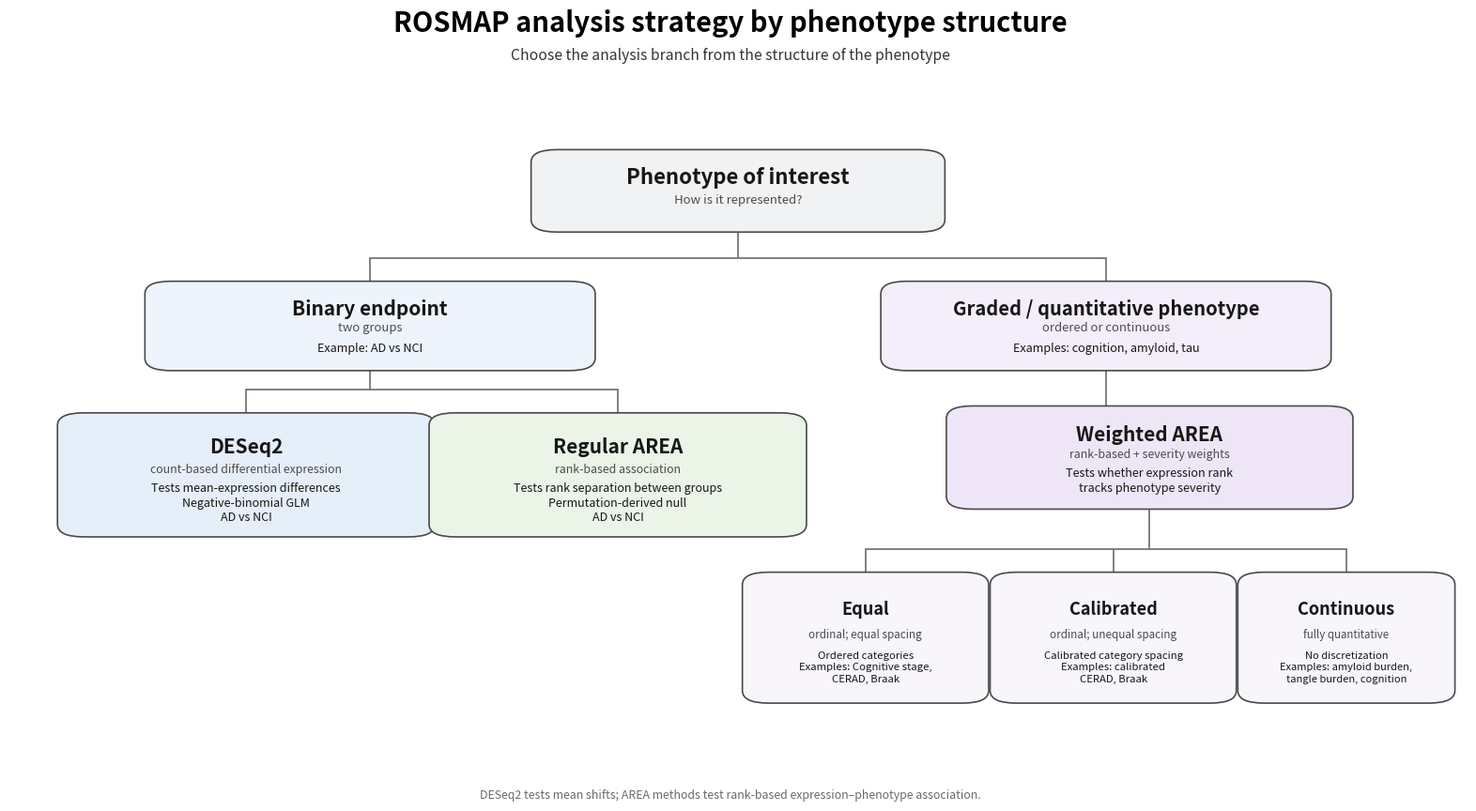

Source code (Python):
#!/usr/bin/env python3
"""
make_rosmap_analysis_tree_v7.py
===============================

Final typography/spacing pass for the ROSMAP analysis strategy tree.

Primary fixes from v6
---------------------
- italic descriptor lines are moved farther away from bold headers
- descriptor lines are slightly smaller and lighter
- body text is moved lower so it no longer crowds the italic descriptor
- top title/subtitle spacing is increased
- root, branch, method, and encoding nodes each use tailored vertical spacing
- connectors and overall hierarchy are unchanged

Outputs
-------
results/method_development/rosmap_analysis_tree_v7.png
results/method_development/rosmap_analysis_tree_v7.pdf
"""

from __future__ import annotations

from pathlib import Path

import matplotlib
matplotlib.use("Agg")
import matplotlib.pyplot as plt
from matplotlib.patches import FancyBboxPatch


OUTDIR = Path("results/method_development")
OUTDIR.mkdir(parents=True, exist_ok=True)

PNG = OUTDIR / "rosmap_analysis_tree_v7.png"
PDF = OUTDIR / "rosmap_analysis_tree_v7.pdf"

# ---------------------------------------------------------------------
# Palette
# ---------------------------------------------------------------------
EDGE = "#4a4a4a"
LINE = "#7b7b7b"
TEXT = "#171717"
ITALIC = "#4c4c4c"
FOOTER = "#6a6a6a"

ROOT_FILL = "#f1f2f4"
BINARY_FILL = "#eef4fb"
DESEQ_FILL = "#e5eff9"
REGULAR_FILL = "#eaf4e7"
GRADED_FILL = "#f3eef9"
WEIGHTED_FILL = "#eee5f7"
CHILD_FILL = "#f8f5fb"


def add_box(ax, x, y, w, h, fill, lw=1.2):
    patch = FancyBboxPatch(
        (x, y),
        w,
        h,
        boxstyle="round,pad=0.012,rounding_size=0.018",
        facecolor=fill,
        edgecolor=EDGE,
        linewidth=lw,
    )
    ax.add_patch(patch)
    return patch


def add_text_block(
    ax,
    x,
    y,
    w,
    h,
    title,
    subtitle=None,
    body_lines=None,
    title_size=15,
    subtitle_size=9.3,
    body_size=9.0,
    title_y=0.78,
    subtitle_y=0.52,
    body_y=0.24,
):
    """
    Add centered text using explicit relative vertical positions.

    Keeping title/subtitle/body positions explicit avoids the compressed
    appearance caused by stacking text with fixed cursor offsets.
    """
    cx = x + w / 2

    ax.text(
        cx,
        y + h * title_y,
        title,
        ha="center",
        va="center",
        fontsize=title_size,
        fontweight="bold",
        color=TEXT,
    )

    if subtitle:
        ax.text(
            cx,
            y + h * subtitle_y,
            subtitle,
            ha="center",
            va="center",
            fontsize=subtitle_size,
            fontstyle="italic",
            color=ITALIC,
        )

    if body_lines:
        ax.text(
            cx,
            y + h * body_y,
            "\n".join(body_lines),
            ha="center",
            va="center",
            fontsize=body_size,
            linespacing=1.28,
            color=TEXT,
        )


def connect_split(ax, parent_x, parent_y, branch_y, child_centers, child_y):
    ax.plot(
        [parent_x, parent_x],
        [parent_y, branch_y],
        color=LINE,
        lw=1.35,
        solid_capstyle="round",
        zorder=0,
    )

    ax.plot(
        [min(child_centers), max(child_centers)],
        [branch_y, branch_y],
        color=LINE,
        lw=1.35,
        solid_capstyle="round",
        zorder=0,
    )

    for cx in child_centers:
        ax.plot(
            [cx, cx],
            [branch_y, child_y],
            color=LINE,
            lw=1.35,
            solid_capstyle="round",
            zorder=0,
        )


def connect_vertical(ax, x, y1, y2):
    ax.plot(
        [x, x],
        [y1, y2],
        color=LINE,
        lw=1.35,
        solid_capstyle="round",
        zorder=0,
    )


def main():
    fig, ax = plt.subplots(figsize=(16, 9))

    ax.set_xlim(0, 1)
    ax.set_ylim(0, 1)
    ax.axis("off")

    # -----------------------------------------------------------------
    # Title and subtitle
    # -----------------------------------------------------------------
    fig.suptitle(
        "ROSMAP analysis strategy by phenotype structure",
        fontsize=21,
        fontweight="bold",
        y=0.978,
    )

    fig.text(
        0.5,
        0.918,
        "Choose the analysis branch from the structure of the phenotype",
        ha="center",
        fontsize=11.3,
        color="#333333",
    )

    # -----------------------------------------------------------------
    # Root
    # -----------------------------------------------------------------
    root = (0.37, 0.785, 0.26, 0.095)
    add_box(ax, *root, ROOT_FILL)

    add_text_block(
        ax,
        *root,
        title="Phenotype of interest",
        subtitle="How is it represented?",
        title_size=16,
        subtitle_size=9.5,
        title_y=0.70,
        subtitle_y=0.36,
    )

    # -----------------------------------------------------------------
    # Phenotype structure row
    # -----------------------------------------------------------------
    binary = (0.105, 0.585, 0.285, 0.105)
    graded = (0.61, 0.585, 0.285, 0.105)

    add_box(ax, *binary, BINARY_FILL)
    add_box(ax, *graded, GRADED_FILL)

    add_text_block(
        ax,
        *binary,
        title="Binary endpoint",
        subtitle="two groups",
        body_lines=["Example: AD vs NCI"],
        title_size=15,
        subtitle_size=9.4,
        body_size=9.1,
        title_y=0.73,
        subtitle_y=0.48,
        body_y=0.19,
    )

    add_text_block(
        ax,
        *graded,
        title="Graded / quantitative phenotype",
        subtitle="ordered or continuous",
        body_lines=["Examples: cognition, amyloid, tau"],
        title_size=14.5,
        subtitle_size=9.4,
        body_size=9.1,
        title_y=0.73,
        subtitle_y=0.48,
        body_y=0.19,
    )

    root_cx = root[0] + root[2] / 2
    binary_cx = binary[0] + binary[2] / 2
    graded_cx = graded[0] + graded[2] / 2

    connect_split(
        ax,
        parent_x=root_cx,
        parent_y=root[1],
        branch_y=0.735,
        child_centers=[binary_cx, graded_cx],
        child_y=binary[1] + binary[3],
    )

    # -----------------------------------------------------------------
    # Binary methods
    # -----------------------------------------------------------------
    deseq = (0.045, 0.345, 0.235, 0.155)
    regular = (0.300, 0.345, 0.235, 0.155)

    add_box(ax, *deseq, DESEQ_FILL)
    add_box(ax, *regular, REGULAR_FILL)

    add_text_block(
        ax,
        *deseq,
        title="DESeq2",
        subtitle="count-based differential expression",
        body_lines=[
            "Tests mean-expression differences",
            "Negative-binomial GLM",
            "AD vs NCI",
        ],
        title_size=15,
        subtitle_size=8.9,
        body_size=9.0,
        title_y=0.76,
        subtitle_y=0.55,
        body_y=0.24,
    )

    add_text_block(
        ax,
        *regular,
        title="Regular AREA",
        subtitle="rank-based association",
        body_lines=[
            "Tests rank separation between groups",
            "Permutation-derived null",
            "AD vs NCI",
        ],
        title_size=15,
        subtitle_size=8.9,
        body_size=9.0,
        title_y=0.76,
        subtitle_y=0.55,
        body_y=0.24,
    )

    deseq_cx = deseq[0] + deseq[2] / 2
    regular_cx = regular[0] + regular[2] / 2

    connect_split(
        ax,
        parent_x=binary_cx,
        parent_y=binary[1],
        branch_y=0.545,
        child_centers=[deseq_cx, regular_cx],
        child_y=deseq[1] + deseq[3],
    )

    # -----------------------------------------------------------------
    # Weighted AREA
    # -----------------------------------------------------------------
    weighted = (0.655, 0.385, 0.255, 0.125)
    add_box(ax, *weighted, WEIGHTED_FILL)

    add_text_block(
        ax,
        *weighted,
        title="Weighted AREA",
        subtitle="rank-based + severity weights",
        body_lines=[
            "Tests whether expression rank",
            "tracks phenotype severity",
        ],
        title_size=15,
        subtitle_size=8.9,
        body_size=9.1,
        title_y=0.77,
        subtitle_y=0.54,
        body_y=0.23,
    )

    weighted_cx = weighted[0] + weighted[2] / 2

    connect_vertical(
        ax,
        graded_cx,
        graded[1],
        weighted[1] + weighted[3],
    )

    # -----------------------------------------------------------------
    # Weighted AREA encodings
    # -----------------------------------------------------------------
    child_y = 0.105
    child_h = 0.165

    equal = (0.515, child_y, 0.145, child_h)
    calibrated = (0.685, child_y, 0.145, child_h)
    continuous = (0.855, child_y, 0.125, child_h)

    for node in (equal, calibrated, continuous):
        add_box(ax, *node, CHILD_FILL)

    add_text_block(
        ax,
        *equal,
        title="Equal",
        subtitle="ordinal; equal spacing",
        body_lines=[
            "Ordered categories",
            "Examples: Cognitive stage,",
            "CERAD, Braak",
        ],
        title_size=13,
        subtitle_size=8.4,
        body_size=8.2,
        title_y=0.75,
        subtitle_y=0.53,
        body_y=0.24,
    )

    add_text_block(
        ax,
        *calibrated,
        title="Calibrated",
        subtitle="ordinal; unequal spacing",
        body_lines=[
            "Calibrated category spacing",
            "Examples: calibrated",
            "CERAD, Braak",
        ],
        title_size=13,
        subtitle_size=8.4,
        body_size=8.2,
        title_y=0.75,
        subtitle_y=0.53,
        body_y=0.24,
    )

    add_text_block(
        ax,
        *continuous,
        title="Continuous",
        subtitle="fully quantitative",
        body_lines=[
            "No discretization",
            "Examples: amyloid burden,",
            "tangle burden, cognition",
        ],
        title_size=13,
        subtitle_size=8.3,
        body_size=8.0,
        title_y=0.75,
        subtitle_y=0.53,
        body_y=0.24,
    )

    child_centers = [
        equal[0] + equal[2] / 2,
        calibrated[0] + calibrated[2] / 2,
        continuous[0] + continuous[2] / 2,
    ]

    connect_split(
        ax,
        parent_x=weighted_cx,
        parent_y=weighted[1],
        branch_y=0.315,
        child_centers=child_centers,
        child_y=child_y + child_h,
    )

    # -----------------------------------------------------------------
    # Footer
    # -----------------------------------------------------------------
    fig.text(
        0.5,
        0.043,
        (
            "DESeq2 tests mean shifts; AREA methods test "
            "rank-based expression–phenotype association."
        ),
        ha="center",
        fontsize=8.9,
        color=FOOTER,
    )

    fig.subplots_adjust(
        left=0.02,
        right=0.99,
        top=0.90,
        bottom=0.08,
    )

    fig.savefig(PNG, dpi=300, bbox_inches="tight")
    fig.savefig(PDF, bbox_inches="tight")

    plt.close(fig)

    print(f"Wrote: {PNG}")
    print(f"Wrote: {PDF}")


if __name__ == "__main__":
    main()
